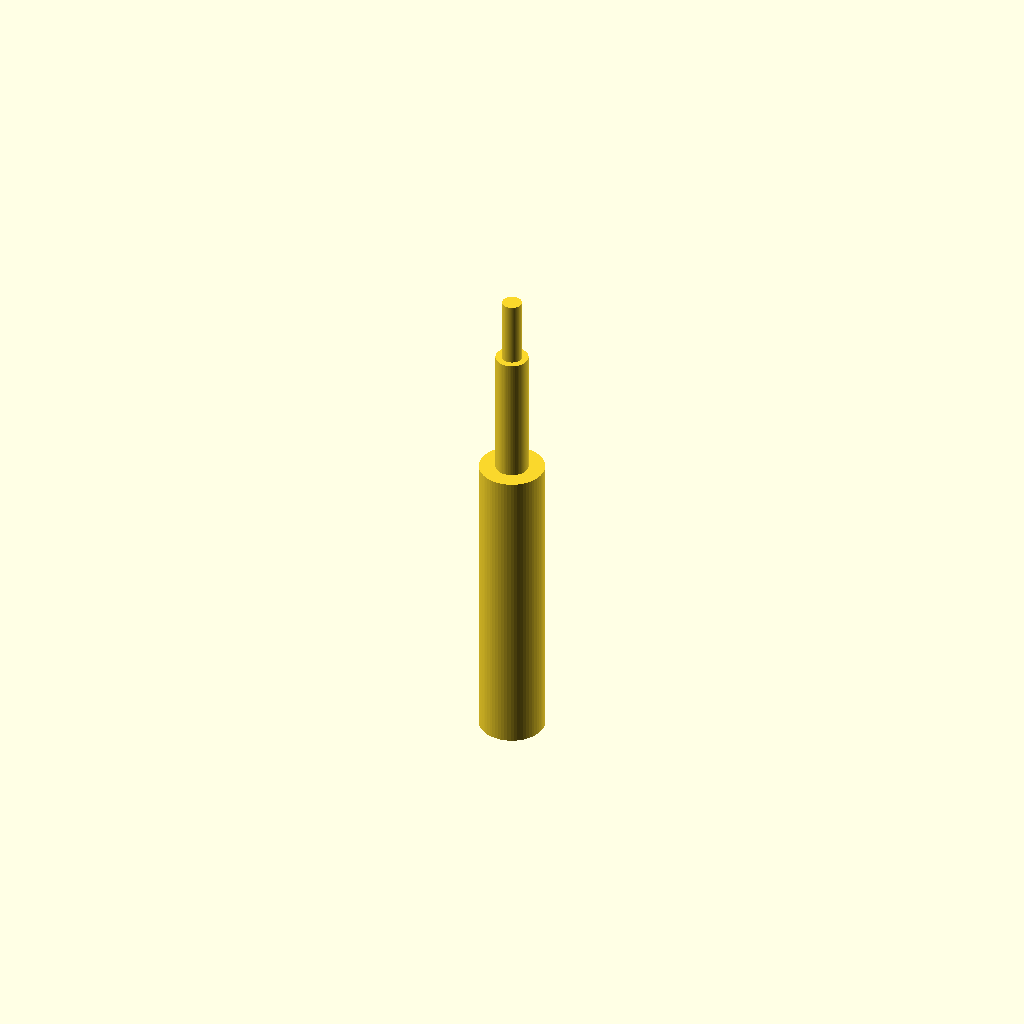
Cell 1: rendered with the file's own defaults.
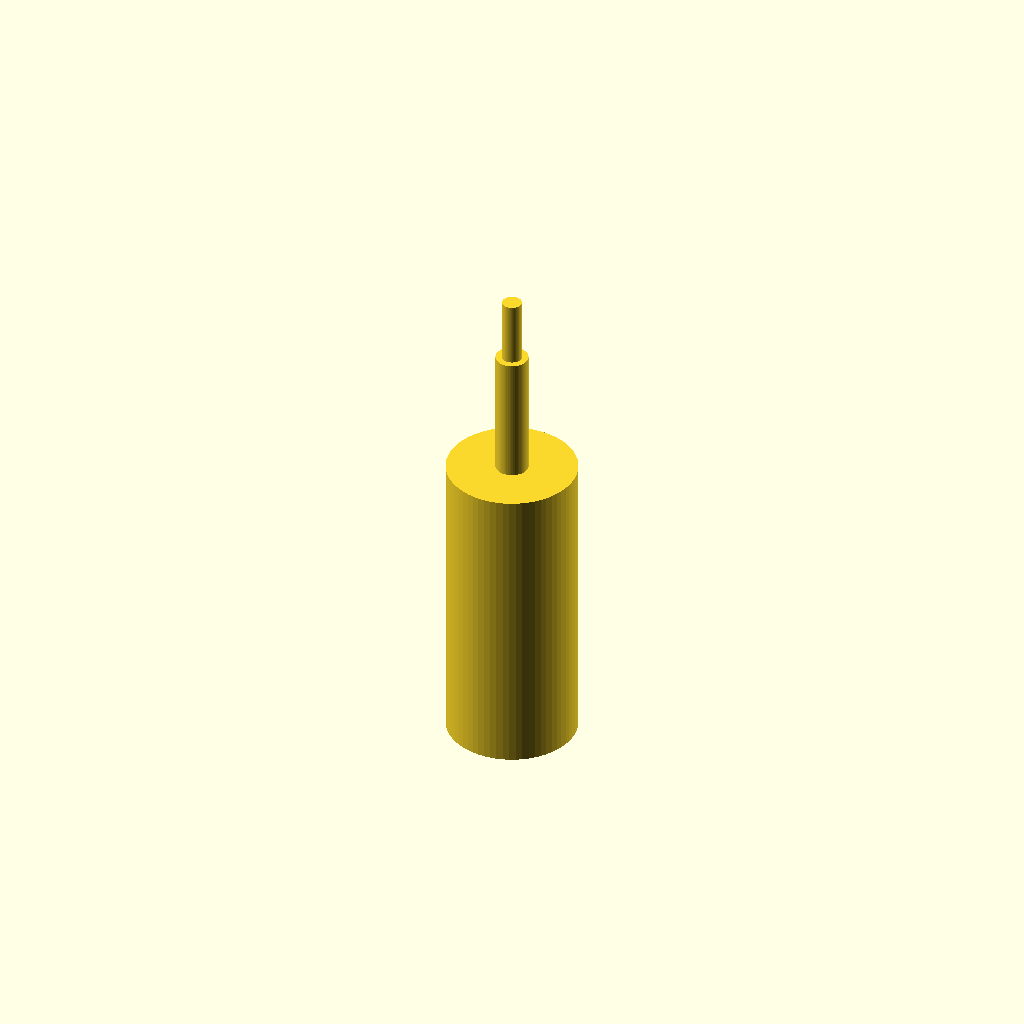
Cell 2 — body_d set to 2, the other parameters unchanged.
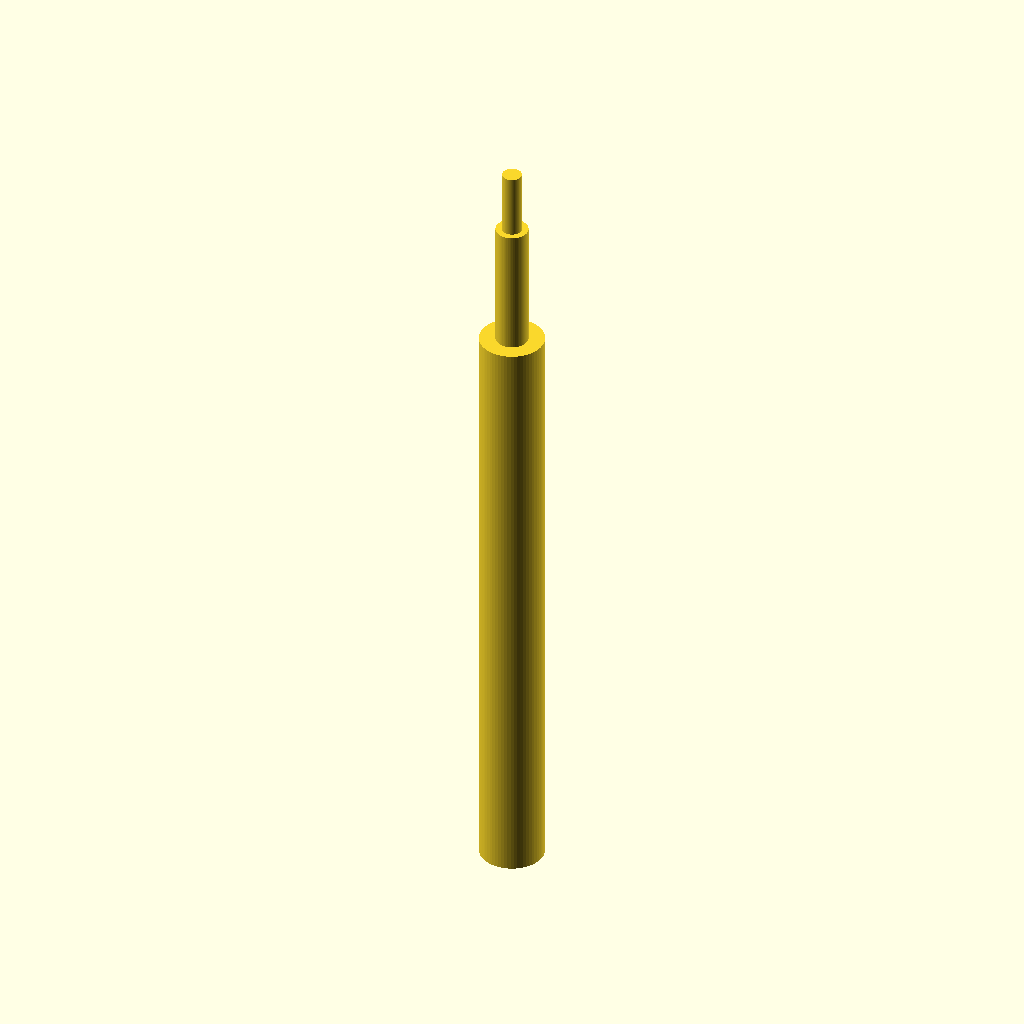
Cell 3: body_h = 9.4 (everything else at default).
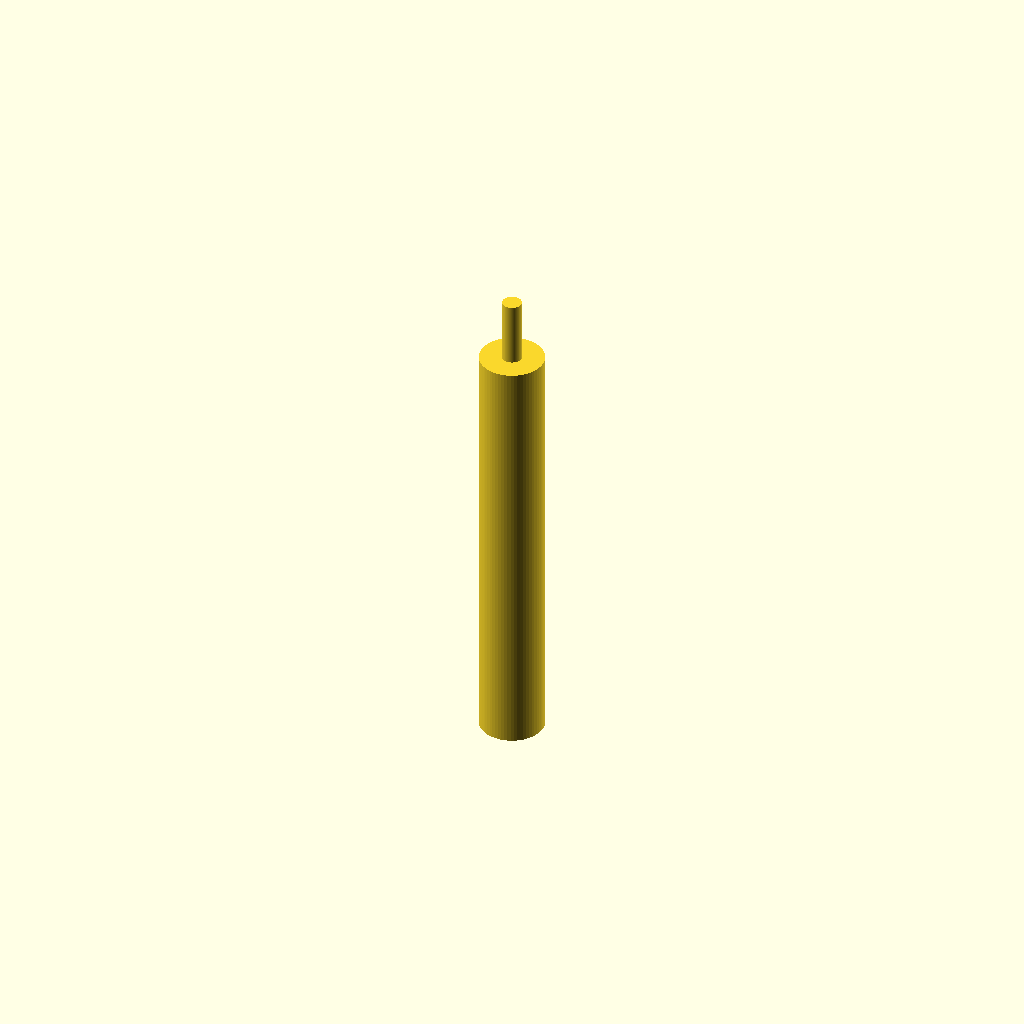
Cell 4 — lever_d set to 1, the other parameters unchanged.
One fixed orthographic camera (rotation 55°, 0°, 25°; colour scheme Cornfield) for every cell.
Source of the model, results/nopscadlib/ablations/no_json_ir/scad/toggle__MS332F_pin.scad:
// Toggle switch model (connected solid)
// Required: 1.0mm body diameter, 4.7mm body height

$fn = 64;

// Parameters (mm)
body_d = 1.0;
body_h = 4.7;

lever_d = 0.5;
lever_h = 2.0;

tip_d = 0.3;
tip_h = 1.0;

// Small overlap to guarantee manifold connectivity
overlap = 0.05;

module toggle_switch() {
    union() {
        // Body centered at origin
        cylinder(d = body_d, h = body_h, center = true);

        // Lever sits on top of body (with slight overlap)
        translate([0, 0, body_h/2 - overlap])
            cylinder(d = lever_d, h = lever_h + overlap, center = false);

        // Tip sits on top of lever (with slight overlap)
        translate([0, 0, body_h/2 + lever_h - overlap])
            cylinder(d = tip_d, h = tip_h + overlap, center = false);
    }
}

toggle_switch();
Parameter table extracted from the source (name, type, default, range or options):
body_d: number, default 1
body_h: number, default 4.7
lever_d: number, default 0.5
lever_h: number, default 2
tip_d: number, default 0.3
tip_h: number, default 1
overlap: number, default 0.05
